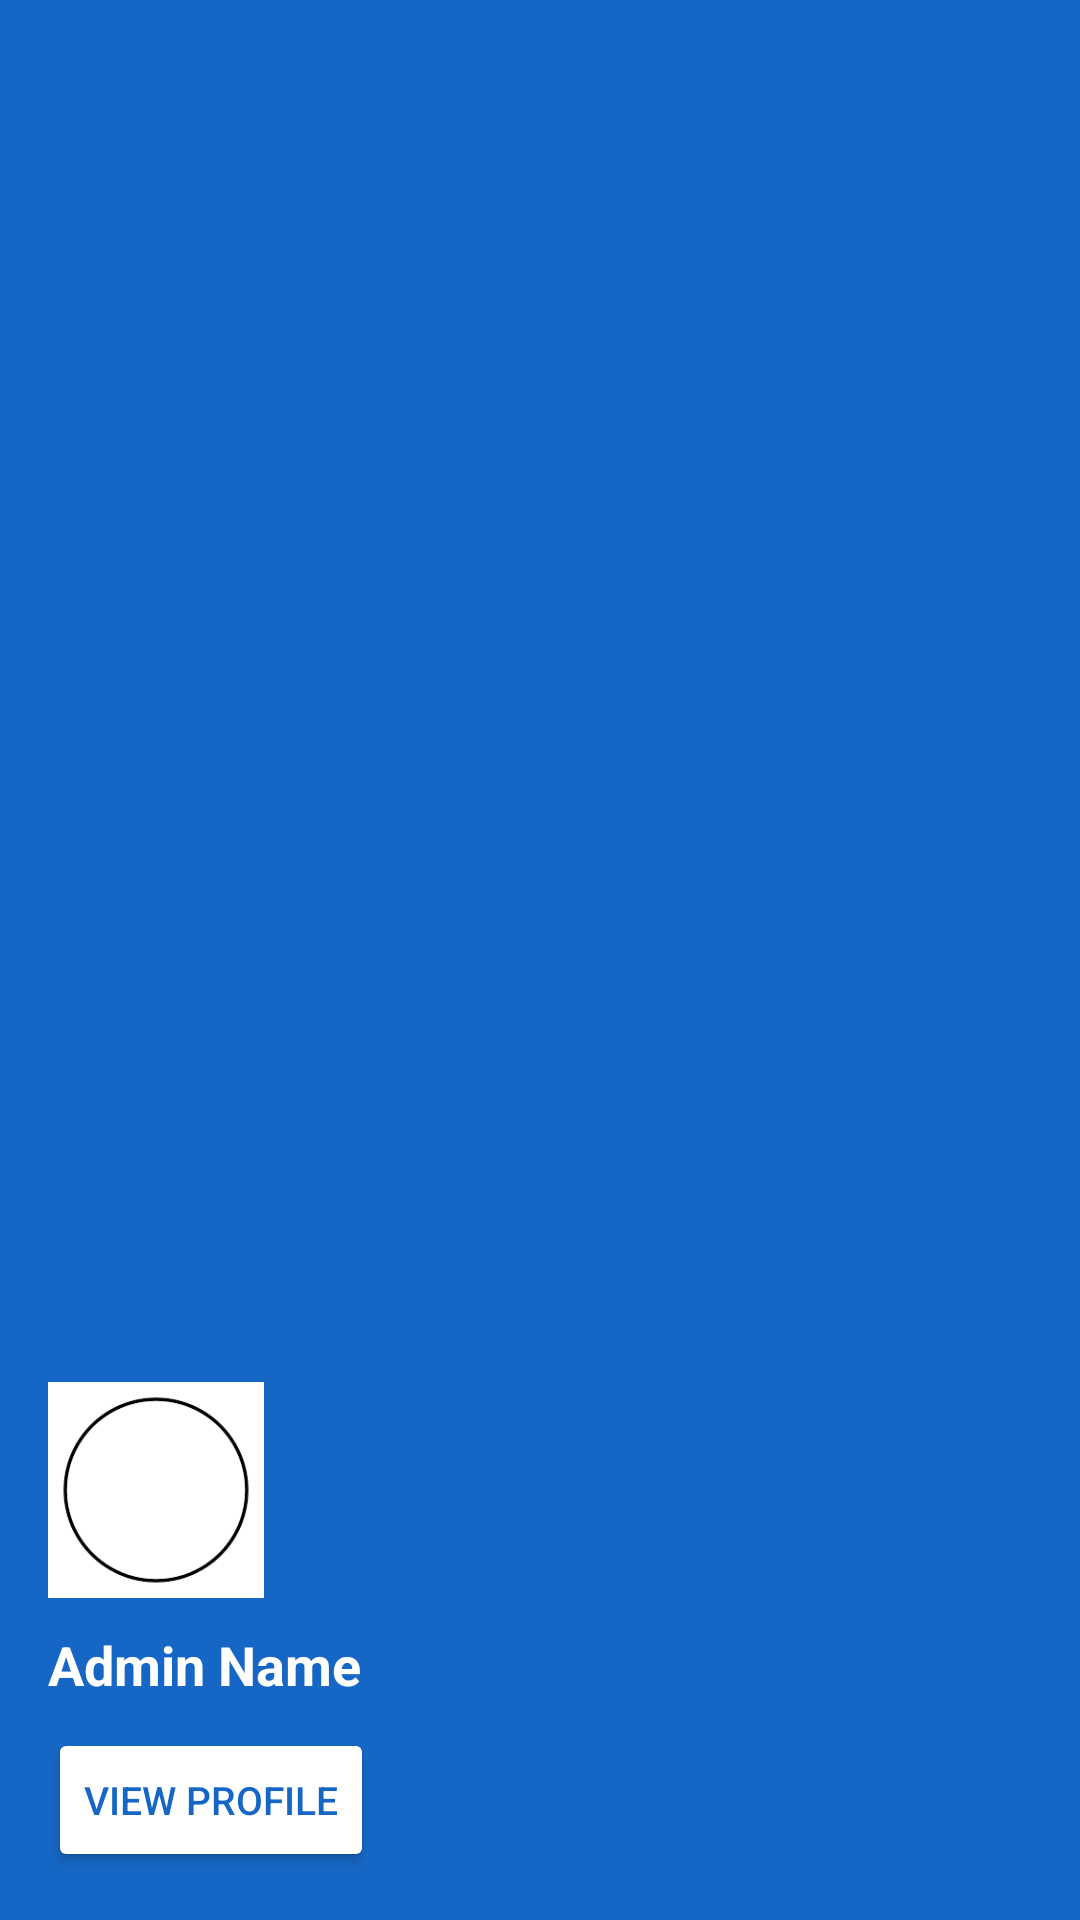

Android layout source for this screen:
<!-- AndroidManifest.xml: application theme Theme.Hostel_Management -->
<!-- res/layout/nav_header_admin.xml -->
<LinearLayout xmlns:android="http://schemas.android.com/apk/res/android"
    android:orientation="vertical"
    android:background="#1667C5"
    android:padding="16dp"
    android:layout_width="match_parent"
    android:layout_height="180dp"
    android:gravity="bottom">

    <ImageView
        android:layout_width="72dp"
        android:layout_height="72dp"
        android:src="@drawable/baseline"
        android:contentDescription="Profile image" />

    <TextView
        android:id="@+id/tvAdminName"
        android:layout_width="wrap_content"
        android:layout_height="wrap_content"
        android:text="Admin Name"
        android:textColor="@android:color/white"
        android:textStyle="bold"
        android:textSize="18sp"
        android:layout_marginTop="10dp" />

    <Button
        android:id="@+id/btnViewProfile"
        android:layout_width="wrap_content"
        android:layout_height="wrap_content"
        android:text="View Profile"
        android:textColor="#1667C5"
        android:backgroundTint="@android:color/white"
        android:textSize="13sp"
        android:layout_marginTop="9dp"/>
</LinearLayout>
<!-- resources referenced by this layout -->
<resources>
  <!-- drawable baseline: png bitmap (drawable, 2092 bytes) -->
  <style name="Theme.Hostel_Management" parent="Base.Theme.Hostel_Management" />
  <style name="Base.Theme.Hostel_Management" parent="Theme.Material3.DayNight.NoActionBar">
          
          
      </style>
</resources>
